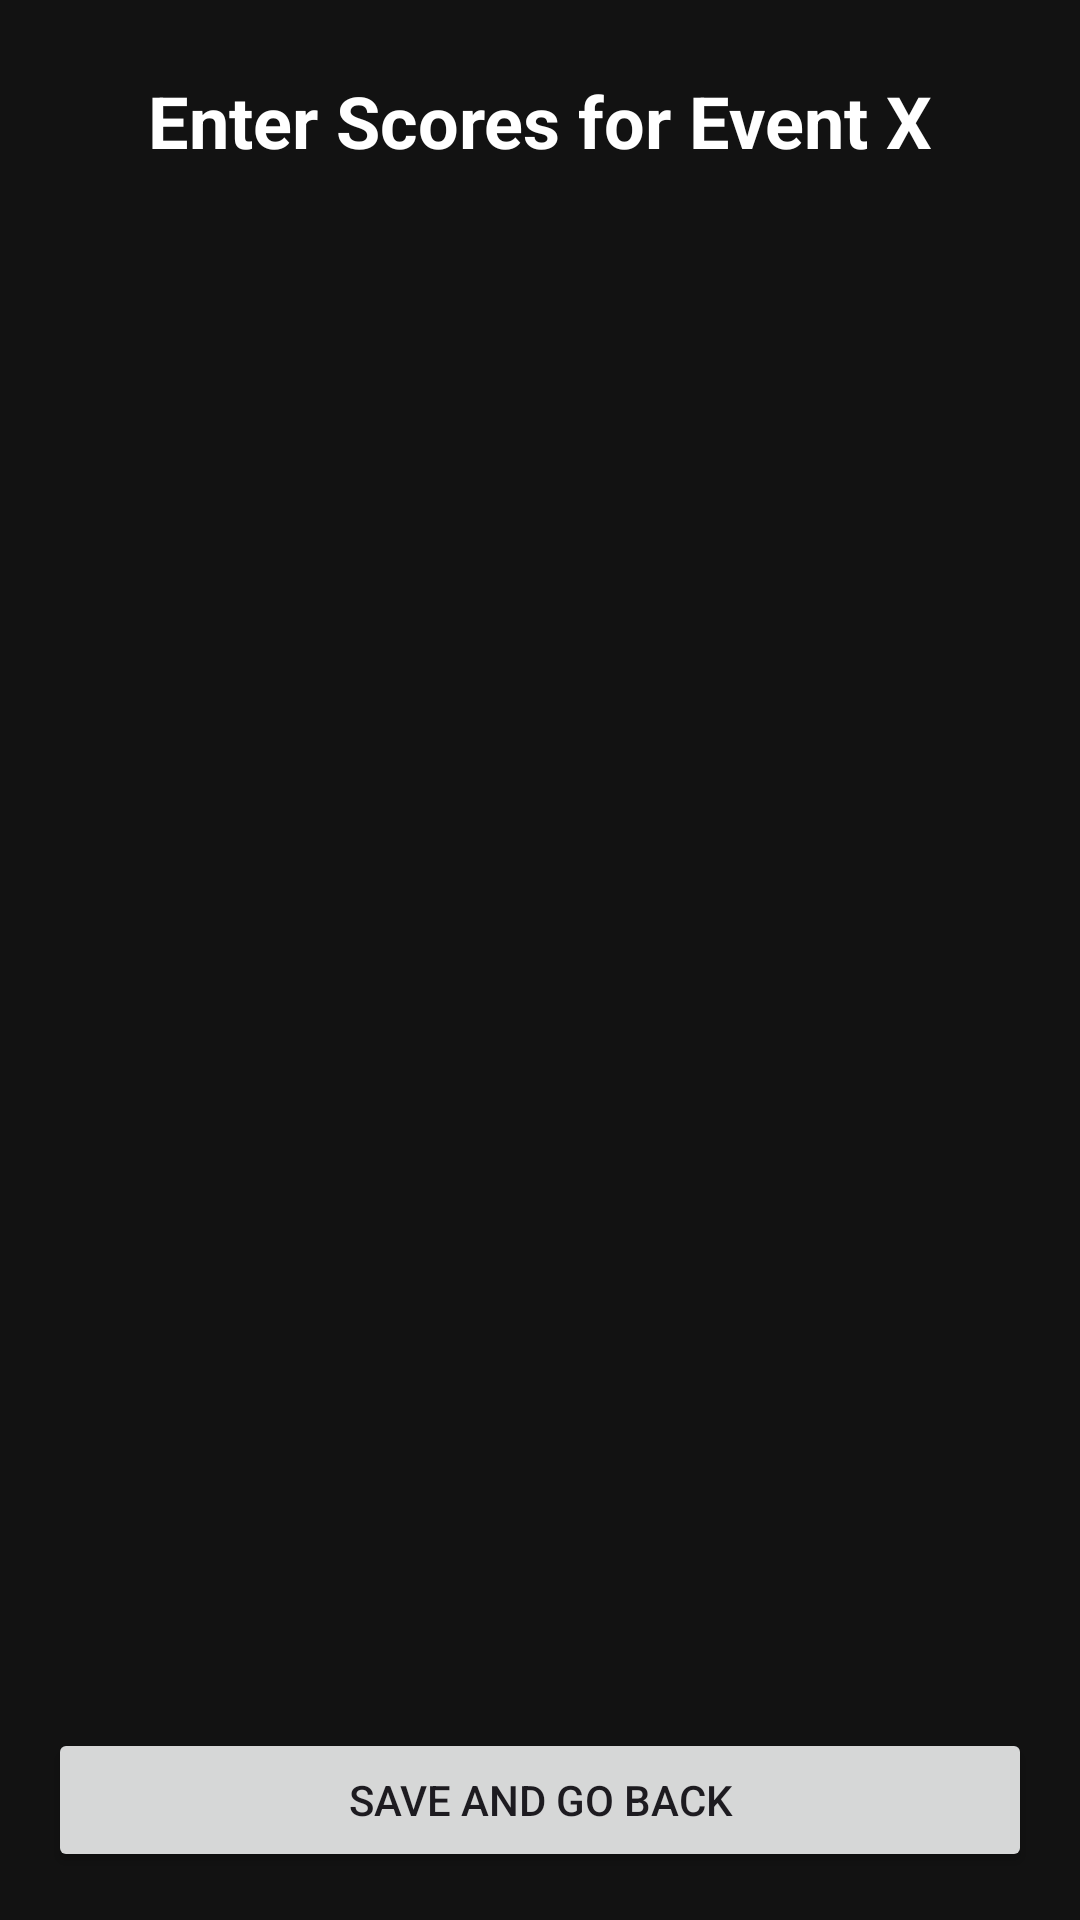

Produce the Android XML layout that renders to this screen, including the resource entries it uses.
<!-- AndroidManifest.xml: application theme Theme.Youlympics_Leaderboard -->
<!-- res/layout/activity_score_entry.xml -->
<?xml version="1.0" encoding="utf-8"?>
<androidx.constraintlayout.widget.ConstraintLayout xmlns:android="http://schemas.android.com/apk/res/android"
    xmlns:app="http://schemas.android.com/apk/res-auto"
    xmlns:tools="http://schemas.android.com/tools"
    android:layout_width="match_parent"
    android:layout_height="match_parent"
    android:background="#121212"
    tools:context=".ScoreEntryActivity">

    <TextView
        android:id="@+id/textView_event_title"
        android:layout_width="wrap_content"
        android:layout_height="wrap_content"
        android:layout_marginTop="24dp"
        android:text="Enter Scores for Event X"
        android:textColor="@android:color/white"
        android:textSize="24sp"
        android:textStyle="bold"
        app:layout_constraintEnd_toEndOf="parent"
        app:layout_constraintStart_toStartOf="parent"
        app:layout_constraintTop_toTopOf="parent" />

    <androidx.recyclerview.widget.RecyclerView
        android:id="@+id/recyclerView_score_entry"
        android:layout_width="0dp"
        android:layout_height="0dp"
        android:layout_marginTop="16dp"
        android:layout_marginBottom="16dp"
        app:layout_constraintBottom_toTopOf="@+id/button_save_scores"
        app:layout_constraintEnd_toEndOf="parent"
        app:layout_constraintStart_toStartOf="parent"
        app:layout_constraintTop_toBottomOf="@+id/textView_event_title"
        tools:listitem="@layout/score_entry_item" />

    <Button
        android:id="@+id/button_save_scores"
        android:layout_width="0dp"
        android:layout_height="wrap_content"
        android:layout_marginStart="16dp"
        android:layout_marginEnd="16dp"
        android:layout_marginBottom="16dp"
        android:text="Save and Go Back"
        app:layout_constraintBottom_toBottomOf="parent"
        app:layout_constraintEnd_toEndOf="parent"
        app:layout_constraintStart_toStartOf="parent" />

</androidx.constraintlayout.widget.ConstraintLayout>
<!-- res/layout/score_entry_item.xml (included above) -->
<?xml version="1.0" encoding="utf-8"?>
<LinearLayout xmlns:android="http://schemas.android.com/apk/res/android"
    android:layout_width="match_parent"
    android:layout_height="wrap_content"
    android:orientation="vertical"
    android:padding="16dp">

    <TextView
        android:id="@+id/textView_playerName_entry"
        android:layout_width="wrap_content"
        android:layout_height="wrap_content"
        android:text="Player Name"
        android:textColor="@android:color/white"
        android:textSize="18sp"
        android:textStyle="bold" />

    <LinearLayout
        android:layout_width="match_parent"
        android:layout_height="wrap_content"
        android:layout_marginTop="8dp"
        android:gravity="center_vertical"
        android:orientation="horizontal">

        
        <TextView
            android:layout_width="wrap_content"
            android:layout_height="wrap_content"
            android:text="R1:"
            android:textColor="@android:color/white"
            android:textSize="16sp" />

        <EditText
            android:id="@+id/editText_round1_score"
            android:layout_width="0dp"
            android:layout_height="wrap_content"
            android:layout_weight="1"
            android:layout_marginStart="8dp"
            android:hint="Score"
            android:inputType="number"
            android:textColor="@android:color/white"
            android:textColorHint="#888888" />

        
        <TextView
            android:layout_width="wrap_content"
            android:layout_height="wrap_content"
            android:layout_marginStart="16dp"
            android:text="R2:"
            android:textColor="@android:color/white"
            android:textSize="16sp" />

        <EditText
            android:id="@+id/editText_round2_score"
            android:layout_width="0dp"
            android:layout_height="wrap_content"
            android:layout_weight="1"
            android:layout_marginStart="8dp"
            android:hint="Score"
            android:inputType="number"
            android:textColor="@android:color/white"
            android:textColorHint="#888888" />

        
        <TextView
            android:layout_width="wrap_content"
            android:layout_height="wrap_content"
            android:layout_marginStart="16dp"
            android:text="R3:"
            android:textColor="@android:color/white"
            android:textSize="16sp" />

        <EditText
            android:id="@+id/editText_round3_score"
            android:layout_width="0dp"
            android:layout_height="wrap_content"
            android:layout_weight="1"
            android:layout_marginStart="8dp"
            android:hint="Score"
            android:inputType="number"
            android:textColor="@android:color/white"
            android:textColorHint="#888888" />

    </LinearLayout>
</LinearLayout>
<!-- resources referenced by this layout -->
<resources>
  <style name="Theme.Youlympics_Leaderboard" parent="Base.Theme.Youlympics_Leaderboard" />
  <style name="Base.Theme.Youlympics_Leaderboard" parent="Theme.Material3.DayNight.NoActionBar">
          
          
      </style>
</resources>
